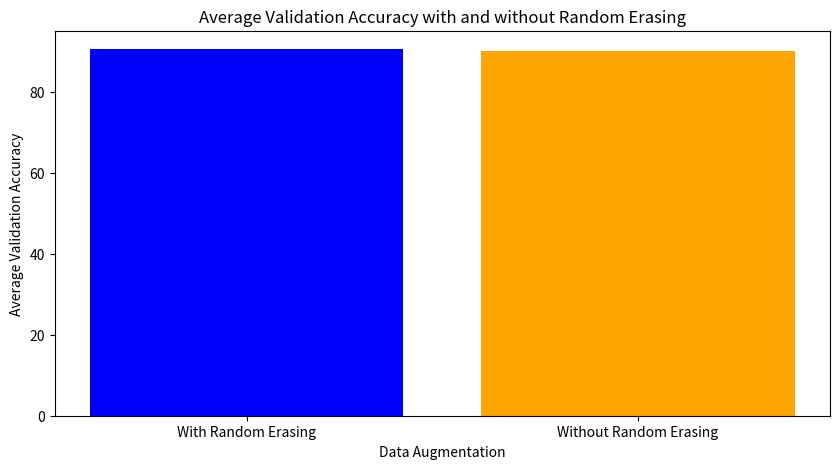

The script that saved this image:
import matplotlib.pyplot as plt


if __name__ == "__main__":


    # Plot and save the accuracy values
    bar_width = 0.35

    # Calculate average accuracy values
    avg_accuracy_with_erasing = 90.7
    avg_accuracy_without_erasing = 90.1

    plt.figure(figsize=(10, 5))

    # Plotting average accuracy values
    plt.bar(
        ["With Random Erasing", "Without Random Erasing"],
        [avg_accuracy_with_erasing, avg_accuracy_without_erasing],
        color=["blue", "orange"],
    )

    plt.xlabel("Data Augmentation")
    plt.ylabel("Average Validation Accuracy")
    plt.title("Average Validation Accuracy with and without Random Erasing")
    plt.savefig("Comparison.png")
    plt.show()
